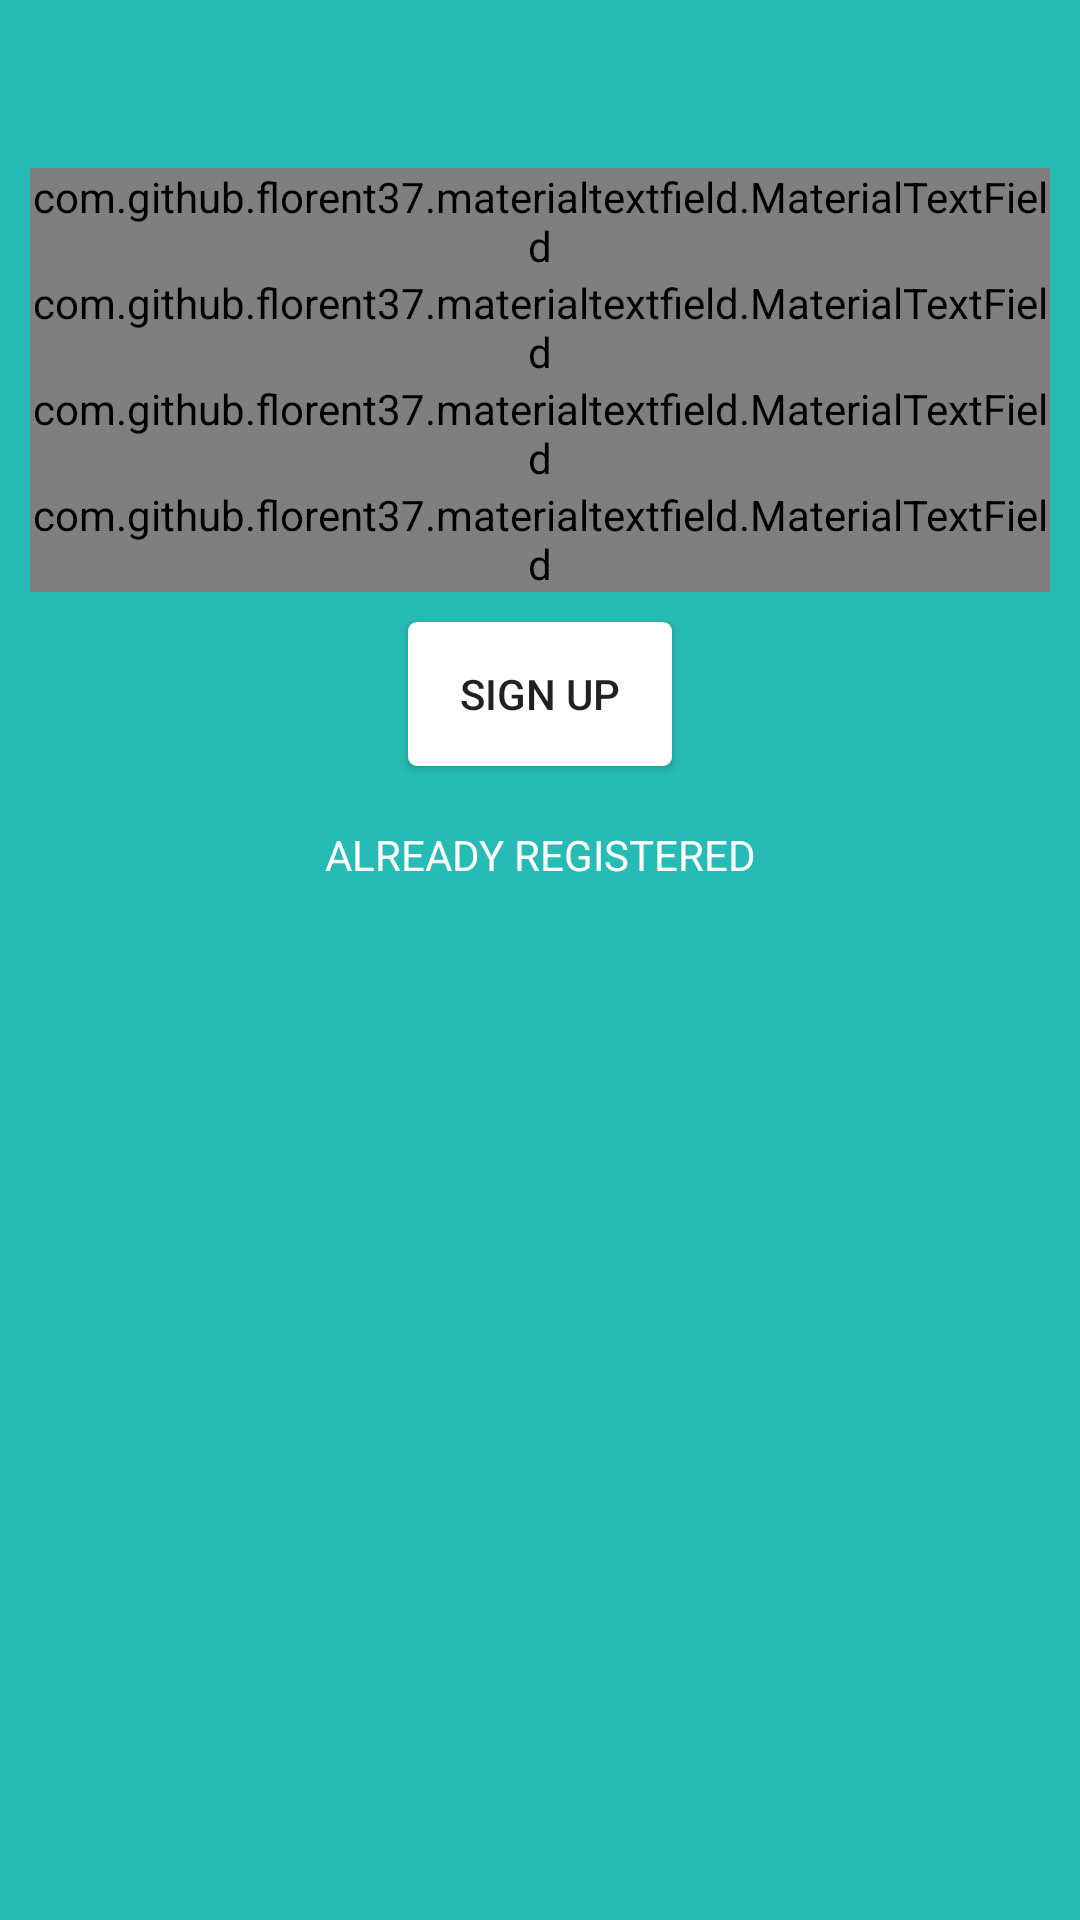

Here is an Android app screen rendered from its layout file. Give the layout XML and the strings, colors and styles it references.
<!-- AndroidManifest.xml: application theme AppTheme -->
<!-- res/layout/activity_register.xml -->
<?xml version="1.0" encoding="utf-8"?>
<RelativeLayout xmlns:android="http://schemas.android.com/apk/res/android"
    xmlns:tools="http://schemas.android.com/tools"
    xmlns:app="http://schemas.android.com/apk/res-auto"
    android:id="@+id/activity_register"
    android:layout_width="match_parent"
    android:layout_height="match_parent"
    android:orientation="vertical"
    tools:context="com.hd.tvs.healthdisqus.Register">

    <LinearLayout
        android:layout_width="match_parent"
        android:background="@color/colorPrimary"
        android:layout_height="match_parent"
        android:orientation="vertical"
        >

    <android.support.v7.widget.Toolbar
        android:layout_width="match_parent"
        android:layout_height="wrap_content"
        android:background="@color/colorPrimary"
        android:id="@+id/toolbar"
        />

        <com.github.florent37.materialtextfield.MaterialTextField
            android:layout_width="match_parent"
            android:layout_height="wrap_content"
            android:layout_marginStart="10dp"
            app:mtf_image="@drawable/username"
            android:layout_marginEnd="10dp"
            >

    <EditText
        android:layout_width="match_parent"
        android:layout_height="wrap_content"
        android:id="@+id/user"
        android:inputType="textPersonName"

        android:textColor="#333"
        android:textColorHint="#666"

        android:hint="Username"
        />

        </com.github.florent37.materialtextfield.MaterialTextField>

        <com.github.florent37.materialtextfield.MaterialTextField
            android:layout_width="match_parent"
            android:layout_height="wrap_content"
            android:layout_marginStart="10dp"
            app:mtf_image="@drawable/email"
            android:layout_marginEnd="10dp"
            >

    <EditText
        android:layout_width="match_parent"
        android:layout_height="wrap_content"
        android:id="@+id/email"

        android:textColor="#333"
        android:textColorHint="#666"
        android:inputType="textEmailAddress"

        android:hint="Email"/>

        </com.github.florent37.materialtextfield.MaterialTextField>

        <com.github.florent37.materialtextfield.MaterialTextField
            android:layout_width="match_parent"
            android:layout_height="wrap_content"
            android:layout_marginStart="10dp"
            app:mtf_image="@drawable/password"
            android:layout_marginEnd="10dp"
            >

    <EditText
        android:layout_width="match_parent"
        android:layout_height="wrap_content"
        android:id="@+id/pass"
        android:inputType="textPassword"

        android:textColor="#333"
        android:textColorHint="#666"

        android:hint="Password"
        />


        </com.github.florent37.materialtextfield.MaterialTextField>

        <com.github.florent37.materialtextfield.MaterialTextField
            android:layout_width="match_parent"
            android:layout_height="wrap_content"
            android:layout_marginStart="10dp"
            app:mtf_image="@drawable/password"
            android:layout_marginEnd="10dp"
            >

    <EditText
        android:layout_width="match_parent"
        android:layout_height="wrap_content"
        android:id="@+id/pass2"
        android:inputType="textPassword"
        android:textColor="#333"
        android:textColorHint="#666"
        android:hint="Confirm Password"
        />

        </com.github.florent37.materialtextfield.MaterialTextField>

    <Button
        android:layout_width="wrap_content"
        android:layout_height="wrap_content"
        android:id="@+id/button"
        android:background="@drawable/button_back"
        android:layout_gravity="center_horizontal"
        android:layout_marginStart="10dp"
        android:layout_marginTop="10dp"
        android:layout_marginEnd="10dp"
        android:text="Sign up"
        />

        <TextView
            android:layout_width="wrap_content"
            android:layout_height="wrap_content"
            android:id="@+id/button1"
            android:textColor="#ffffff"
            android:layout_gravity="center_horizontal"
            android:layout_marginBottom="10dp"
            android:layout_marginTop="10dp"
            android:padding="10dp"
            android:gravity="center"
            android:layout_marginStart="10dp"
            android:layout_marginEnd="10dp"
            android:text="Already Registered"
            android:textAllCaps="true"
            />

    </LinearLayout>

    <ProgressBar
        android:layout_width="wrap_content"
        android:layout_height="wrap_content"
        android:id="@+id/progress"
        android:layout_centerInParent="true"
        android:visibility="gone"
        />

</RelativeLayout>
<!-- resources referenced by this layout -->
<resources>
  <color name="colorPrimary">#26bcb5</color>
  <!-- drawable button_back (drawable) -->
  <?xml version="1.0" encoding="utf-8"?>
  <shape xmlns:android="http://schemas.android.com/apk/res/android"
      android:shape="rectangle">
  
      <corners
          android:radius="2dp"/>
  
      <solid
          android:color="#ffffff"/>
  
      <stroke
          android:color="#ffffff"
          android:width="2dp"/>
  
  </shape>
  <style name="AppTheme" parent="Theme.AppCompat.Light.NoActionBar">
          
          <item name="colorPrimary">@color/colorPrimary</item>
          <item name="colorPrimaryDark">@color/colorPrimaryDark</item>
          <item name="colorAccent">@color/colorAccent</item>
          <item name="drawerArrowStyle">@style/DrawerArrowStyle</item>
      </style>
  <color name="colorPrimaryDark">#004D40</color>
  <color name="colorAccent">#535a6c</color>
  <style name="DrawerArrowStyle" parent="Widget.AppCompat.DrawerArrowToggle">
          <item name="color"> @android:color/white</item>
      </style>
</resources>
